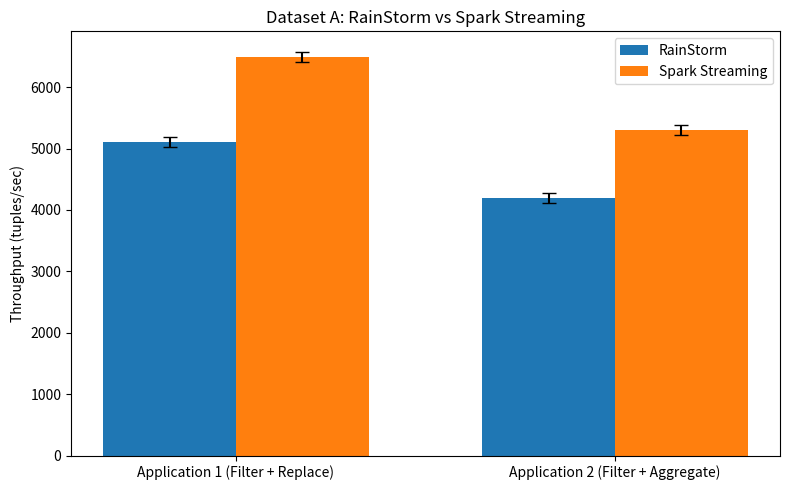
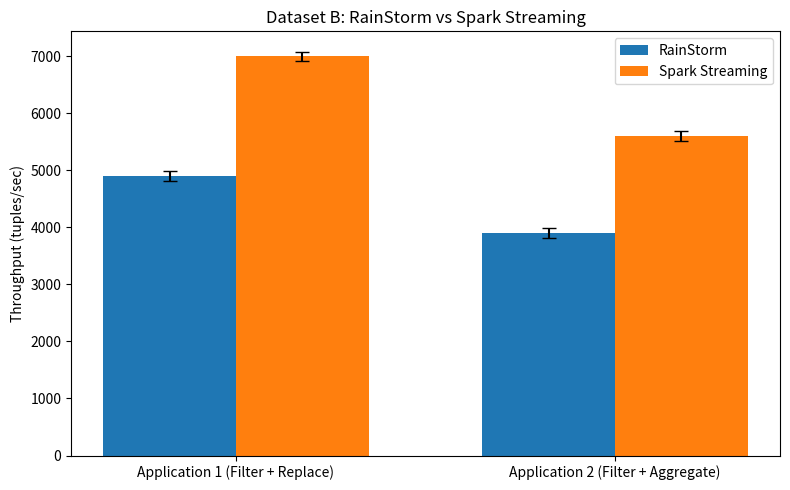

Here is the Python script that generated these plots, in order:
import matplotlib.pyplot as plt
import numpy as np

# -------------------- DATASET A --------------------
rainstorm_A_app1_trials = [5000, 5200, 5100]   # dummy, replace
rainstorm_A_app2_trials = [4300, 4100, 4200]

spark_A_app1_trials     = [6400, 6600, 6500]
spark_A_app2_trials     = [5200, 5400, 5300]

# -------------------- DATASET B --------------------
rainstorm_B_app1_trials = [4800, 5000, 4900]
rainstorm_B_app2_trials = [3800, 4000, 3900]

spark_B_app1_trials     = [6900, 7100, 7000]
spark_B_app2_trials     = [5500, 5700, 5600]

# ============================================================
# COMPUTE MEAN + STD FOR EACH APP AND EACH SYSTEM
# ============================================================

def mean_std(trials):
    return np.mean(trials), np.std(trials)

# ----- Dataset A -----
rainstorm_A_means = []
rainstorm_A_stds  = []
spark_A_means     = []
spark_A_stds      = []

for trials in [rainstorm_A_app1_trials, rainstorm_A_app2_trials]:
    m, s = mean_std(trials)
    rainstorm_A_means.append(m)
    rainstorm_A_stds.append(s)

for trials in [spark_A_app1_trials, spark_A_app2_trials]:
    m, s = mean_std(trials)
    spark_A_means.append(m)
    spark_A_stds.append(s)

# ----- Dataset B -----
rainstorm_B_means = []
rainstorm_B_stds  = []
spark_B_means     = []
spark_B_stds      = []

for trials in [rainstorm_B_app1_trials, rainstorm_B_app2_trials]:
    m, s = mean_std(trials)
    rainstorm_B_means.append(m)
    rainstorm_B_stds.append(s)

for trials in [spark_B_app1_trials, spark_B_app2_trials]:
    m, s = mean_std(trials)
    spark_B_means.append(m)
    spark_B_stds.append(s)

# ============================================================
# PLOTTING FUNCTION
# ============================================================

def plot_dataset(dataset_name, rainstorm_means, rainstorm_stds,
                 spark_means, spark_stds, filename):

    applications = ["Application 1 (Filter + Replace)", "Application 2 (Filter + Aggregate)"]
    x = np.arange(len(applications))
    width = 0.35

    plt.figure(figsize=(8, 5))

    plt.bar(x - width/2, rainstorm_means, width,
            yerr=rainstorm_stds, capsize=5, label="RainStorm")

    plt.bar(x + width/2, spark_means, width,
            yerr=spark_stds, capsize=5, label="Spark Streaming")

    plt.xticks(x, applications)
    plt.ylabel("Throughput (tuples/sec)")
    plt.title(f"{dataset_name}: RainStorm vs Spark Streaming")
    plt.legend()
    plt.tight_layout()
    plt.savefig(filename, dpi=300)
    plt.show()


# ============================================================
# GENERATE THE 2 REQUIRED PLOTS
# ============================================================

plot_dataset("Dataset A",
             rainstorm_A_means, rainstorm_A_stds,
             spark_A_means, spark_A_stds,
             "dataset_A_comparison.png")

plot_dataset("Dataset B",
             rainstorm_B_means, rainstorm_B_stds,
             spark_B_means, spark_B_stds,
             "dataset_B_comparison.png")